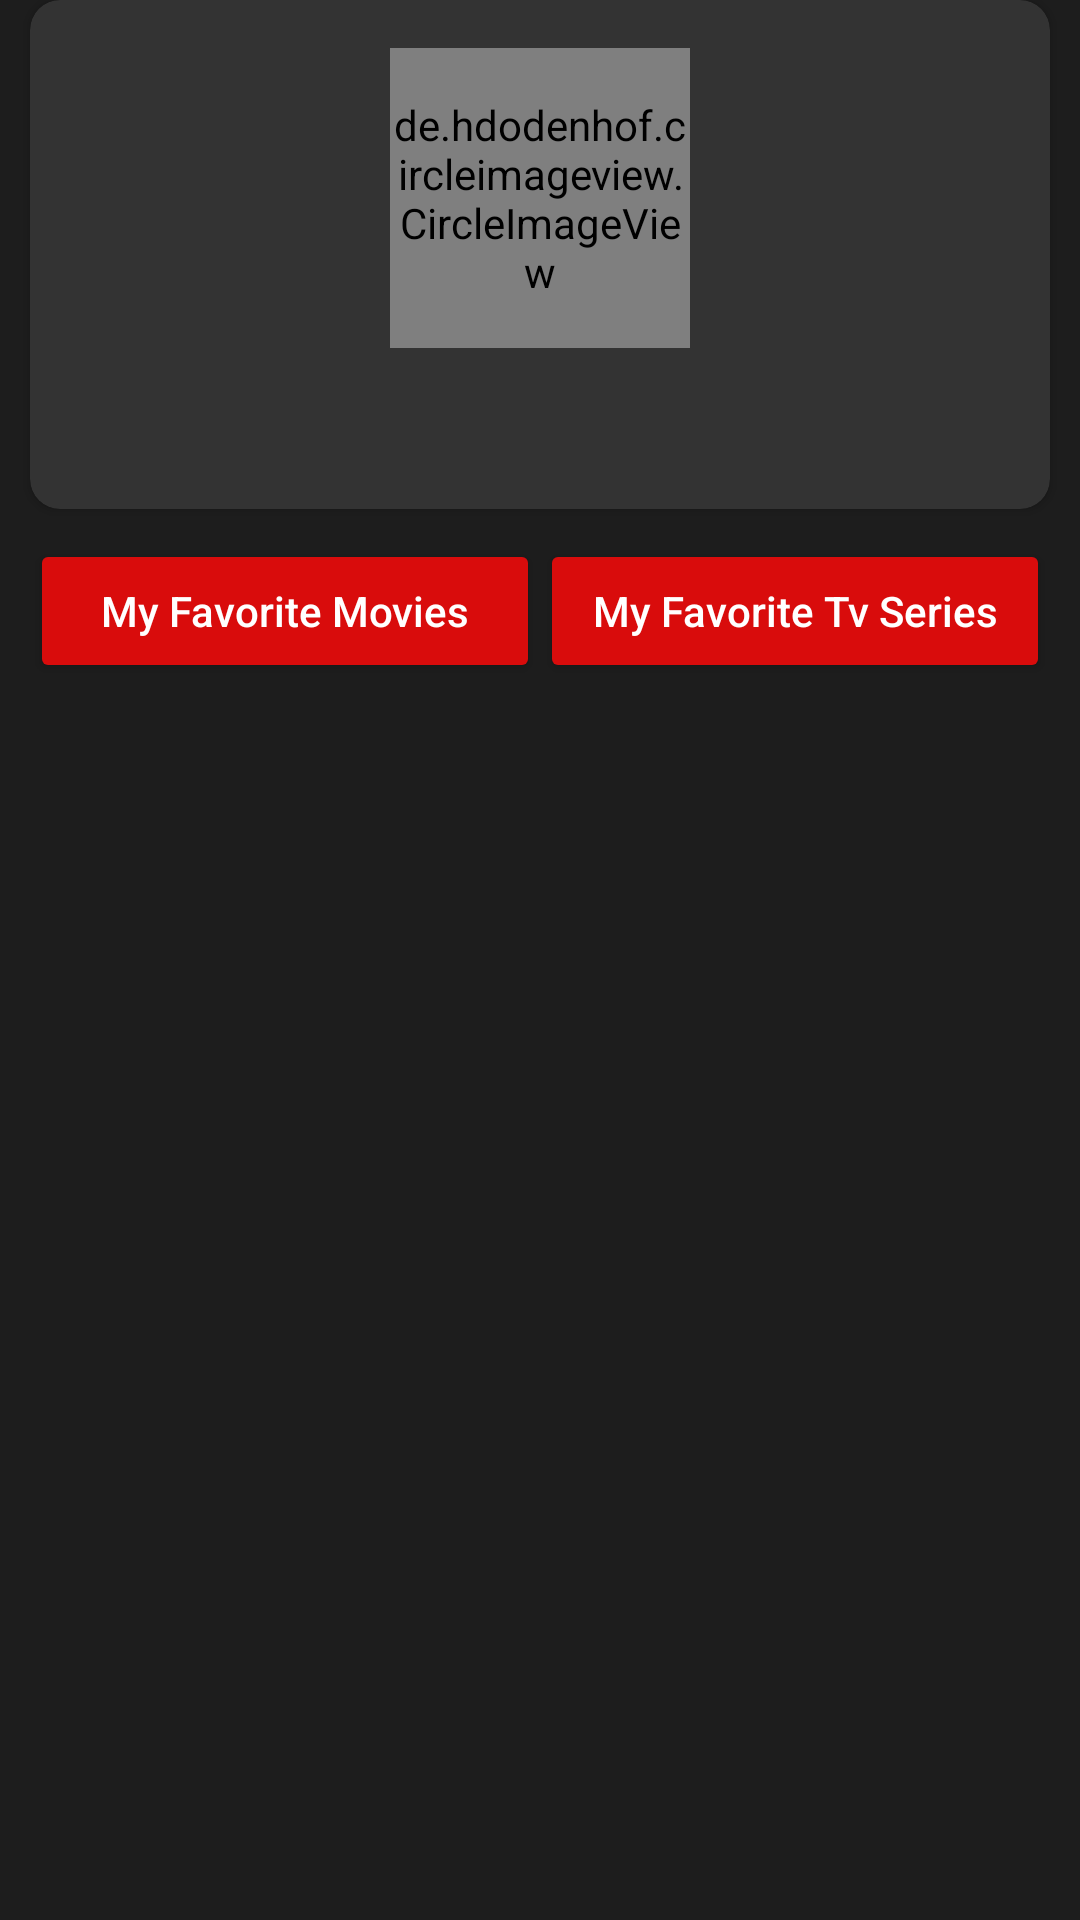

Here is an Android app screen rendered from its layout file. Give the layout XML and the strings, colors and styles it references.
<!-- AndroidManifest.xml: application theme AppTheme -->
<!-- res/layout/fragment_profile.xml -->
<?xml version="1.0" encoding="utf-8"?>
<layout xmlns:android="http://schemas.android.com/apk/res/android"
    xmlns:app="http://schemas.android.com/apk/res-auto"
    xmlns:tools="http://schemas.android.com/tools">

    <data>

        <variable
            name="viewModel"
            type="com.stathis.moviepedia.ui.dashboard.profile.ProfileViewModel" />
    </data>

    <androidx.constraintlayout.motion.widget.MotionLayout
        android:id="@+id/profile_screen_parent"
        android:layout_width="match_parent"
        android:layout_height="match_parent"
        android:background="@color/dark"
        app:layoutDescription="@xml/fragment_profile_xml_profile_screen_parent_scene"
        tools:context=".ui.dashboard.profile.ProfileFragment">

        <androidx.cardview.widget.CardView
            android:id="@+id/profile_user_card"
            android:layout_width="match_parent"
            android:layout_height="wrap_content"
            android:layout_marginStart="@dimen/dimen_10"
            android:layout_marginEnd="@dimen/dimen_10"
            android:backgroundTint="@color/dark_light"
            app:cardCornerRadius="@dimen/dimen_10"
            app:layout_constraintEnd_toEndOf="parent"
            app:layout_constraintStart_toStartOf="parent"
            app:layout_constraintTop_toTopOf="parent">

            <androidx.constraintlayout.widget.ConstraintLayout
                android:layout_width="match_parent"
                android:layout_height="match_parent">

                <de.hdodenhof.circleimageview.CircleImageView
                    android:id="@+id/profile_user_img"
                    android:layout_width="@dimen/image_100"
                    android:layout_height="@dimen/image_100"
                    android:layout_marginTop="@dimen/padding_16"
                    android:src="@drawable/default_img"
                    app:layout_constraintEnd_toEndOf="parent"
                    app:layout_constraintStart_toStartOf="parent"
                    app:layout_constraintTop_toTopOf="parent" />

                <TextView
                    android:id="@+id/profile_user_name"
                    style="@style/paragraph_16_white_bold"
                    android:layout_width="wrap_content"
                    android:layout_height="wrap_content"
                    android:padding="@dimen/padding_16"
                    app:layout_constraintBottom_toBottomOf="parent"
                    app:layout_constraintEnd_toEndOf="parent"
                    app:layout_constraintStart_toStartOf="parent"
                    app:layout_constraintTop_toBottomOf="@id/profile_user_img"
                    tools:text="@string/app_name" />

            </androidx.constraintlayout.widget.ConstraintLayout>

        </androidx.cardview.widget.CardView>

        <Button
            android:id="@+id/user_fav_movies"
            android:layout_width="0dp"
            android:layout_height="wrap_content"
            android:layout_marginTop="@dimen/dimen_10"
            android:backgroundTint="@color/red"
            android:text="@string/my_favorite_movies"
            android:textAllCaps="false"
            android:textColor="@color/white"
            app:layout_constraintEnd_toStartOf="@id/user_fav_tvSeries"
            app:layout_constraintStart_toStartOf="@id/profile_user_card"
            app:layout_constraintTop_toBottomOf="@id/profile_user_card" />

        <Button
            android:id="@+id/user_fav_tvSeries"
            android:layout_width="0dp"
            android:layout_height="wrap_content"
            android:layout_marginTop="@dimen/dimen_10"
            android:backgroundTint="@color/red"
            android:text="@string/my_favorite_tv_series"
            android:textAllCaps="false"
            android:textColor="@color/white"
            app:layout_constraintEnd_toEndOf="@id/profile_user_card"
            app:layout_constraintStart_toEndOf="@id/user_fav_movies"
            app:layout_constraintTop_toBottomOf="@id/profile_user_card" />

        <androidx.recyclerview.widget.RecyclerView
            android:id="@+id/profile_user_favorites"
            android:layout_width="0dp"
            android:layout_height="0dp"
            android:adapter="@{viewModel.adapter}"
            android:orientation="vertical"
            app:layoutManager="androidx.recyclerview.widget.GridLayoutManager"
            app:layout_constraintBottom_toBottomOf="parent"
            app:layout_constraintEnd_toEndOf="@id/profile_user_card"
            app:layout_constraintStart_toStartOf="@id/profile_user_card"
            app:layout_constraintTop_toBottomOf="@+id/user_fav_movies"
            app:spanCount="2" />

    </androidx.constraintlayout.motion.widget.MotionLayout>
</layout>
<!-- resources referenced by this layout -->
<resources>
  <color name="dark">#1d1d1d</color>
  <color name="dark_light">#333333</color>
  <color name="red">#d90c0c</color>
  <color name="white">#ffffff</color>
  <dimen name="dimen_10">10dp</dimen>
  <dimen name="image_100">100dp</dimen>
  <dimen name="padding_16">16dp</dimen>
  <!-- drawable default_img: jpg bitmap (drawable, 6270 bytes) -->
  <string name="app_name">Moviepedia</string>
  <string name="my_favorite_movies">My Favorite Movies</string>
  <string name="my_favorite_tv_series">My Favorite Tv Series</string>
  <style name="paragraph_16_white_bold" parent="Widget.AppCompat.TextView">
          <item name="android:textColor">@color/white</item>
          <item name="android:textSize">16sp</item>
          <item name="android:textStyle">bold</item>
      </style>
  <style name="AppTheme" parent="Theme.AppCompat.Light.DarkActionBar">
          
          <item name="colorPrimary">@color/red</item>
          <item name="colorPrimaryDark">@color/black</item>
          <item name="colorAccent">@color/colorAccent</item>
          <item name="android:statusBarColor">@color/black</item>
      </style>
  <color name="black">#000</color>
  <color name="colorAccent">#d90c0c</color>
</resources>
